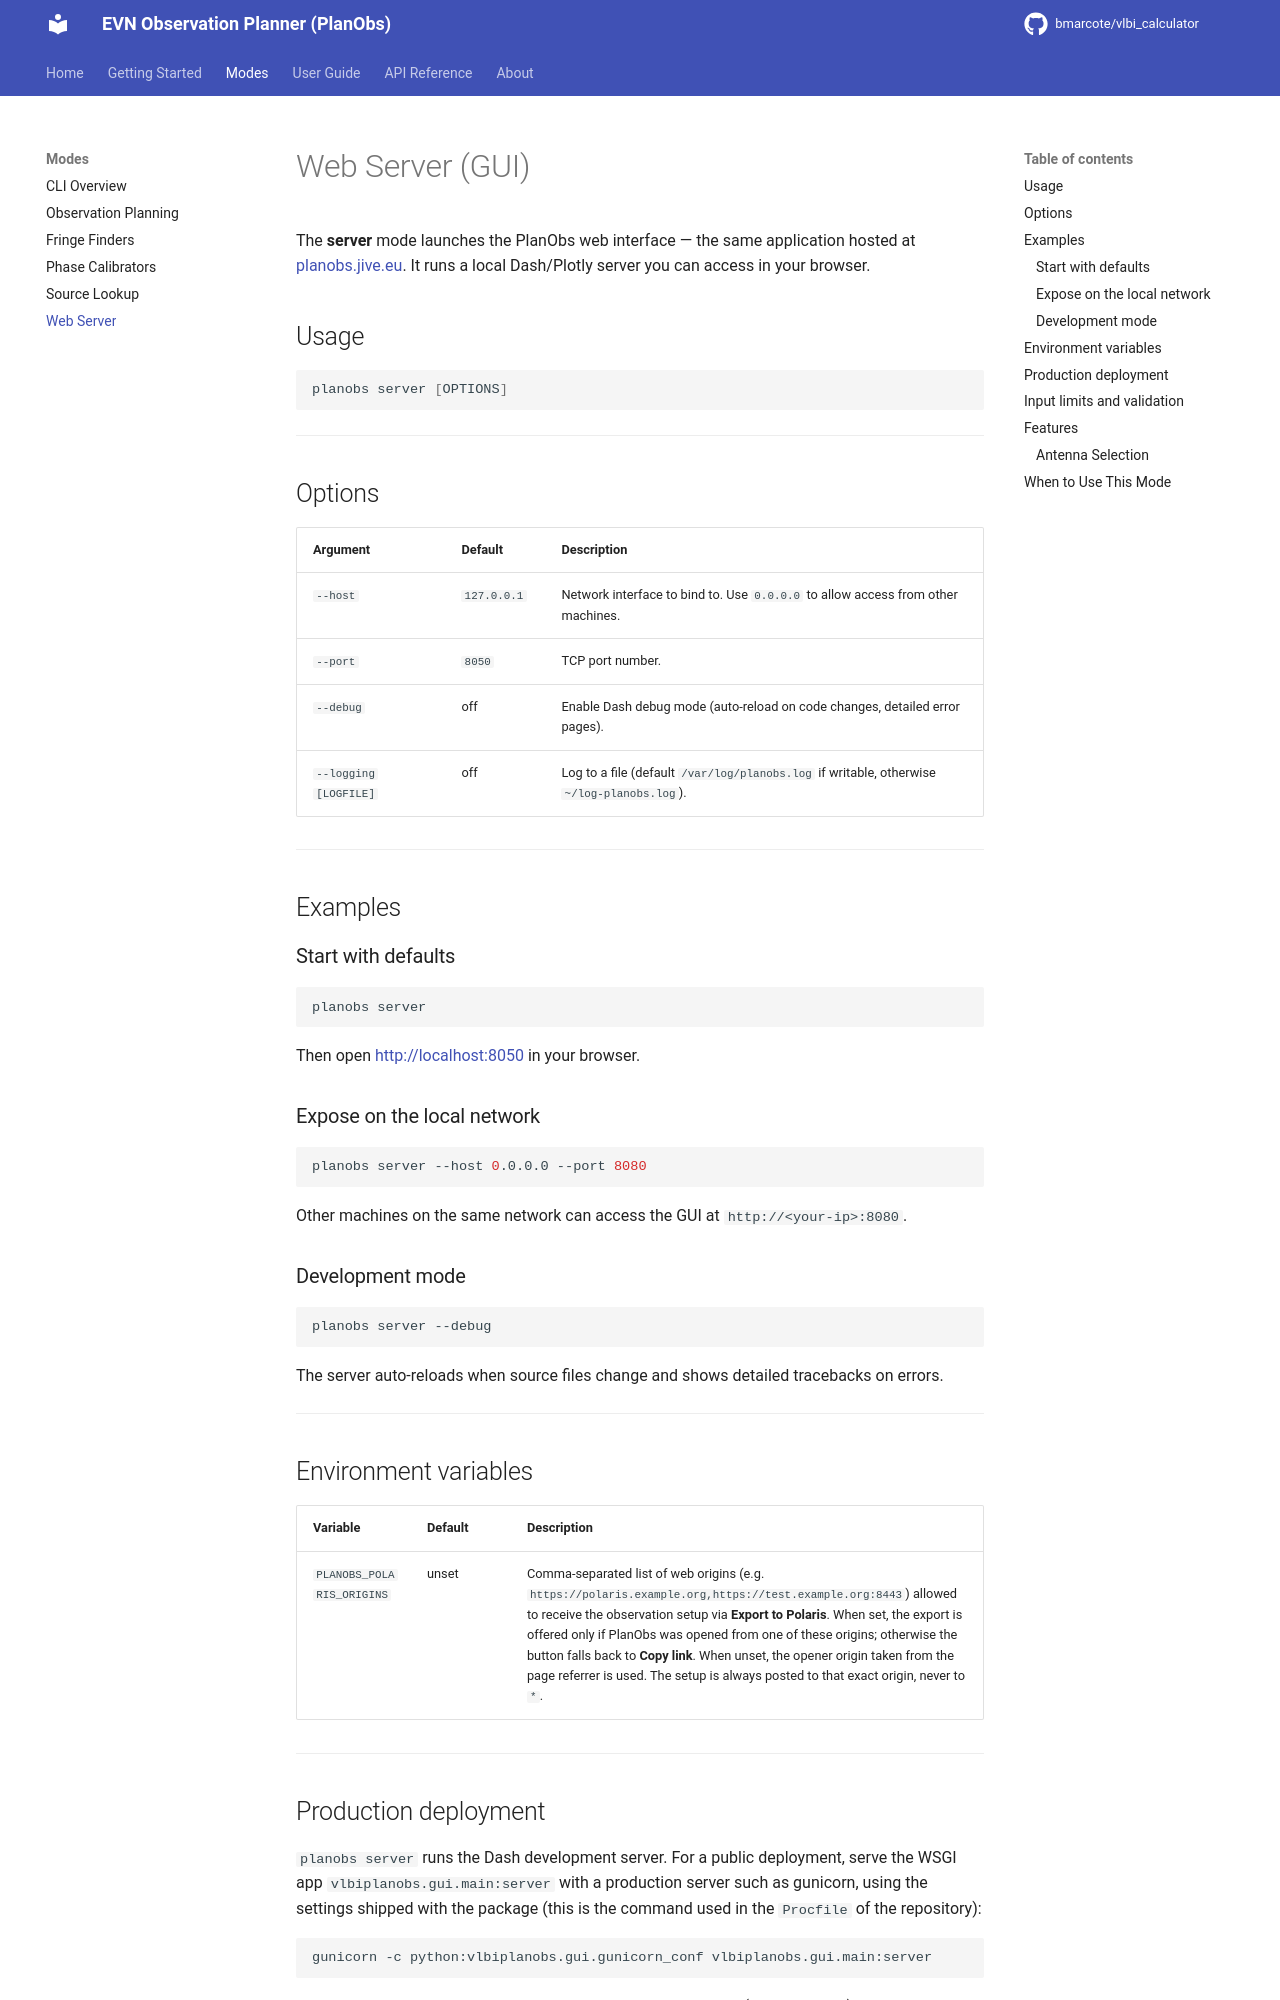

repository: bmarcote/vlbi_calculator · page: mode-server/index.html · generator: mkdocs

# Web Server (GUI)

The **server** mode launches the PlanObs web interface — the same application hosted at [planobs.jive.eu](https://planobs.jive.eu). It runs a local Dash/Plotly server you can access in your browser.

## Usage

```bash
planobs server [OPTIONS]
```

---

## Options

| Argument | Default | Description |
|----------|---------|-------------|
| `--host` | `127.0.0.1` | Network interface to bind to. Use `0.0.0.0` to allow access from other machines. |
| `--port` | `8050` | TCP port number. |
| `--debug` | off | Enable Dash debug mode (auto-reload on code changes, detailed error pages). |
| `--logging [LOGFILE]` | off | Log to a file (default `/var/log/planobs.log` if writable, otherwise `~/log-planobs.log`). |

---

## Examples

### Start with defaults

```bash
planobs server
```

Then open [http://localhost:8050](http://localhost:8050) in your browser.

### Expose on the local network

```bash
planobs server --host 0.0.0.0 --port 8080
```

Other machines on the same network can access the GUI at `http://<your-ip>:8080`.

### Development mode

```bash
planobs server --debug
```

The server auto-reloads when source files change and shows detailed tracebacks on errors.

---

## Environment variables

| Variable | Default | Description |
|----------|---------|-------------|
| `PLANOBS_POLARIS_ORIGINS` | unset | Comma-separated list of web origins (e.g. `https://polaris.example.org,https://test.example.org:8443`) allowed to receive the observation setup via **Export to Polaris**. When set, the export is offered only if PlanObs was opened from one of these origins; otherwise the button falls back to **Copy link**. When unset, the opener origin taken from the page referrer is used. The setup is always posted to that exact origin, never to `*`. |

---
